Photos from the image-classification dataset "dataset_v1_new" in the GitHub repository Shinecchi/HairBaldness. Its 6 classes are: bald, balding, healthy, mild thinning, moderate thinning, severe thinning.

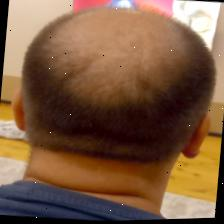
Label: balding

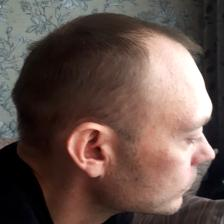
Label: mild thinning

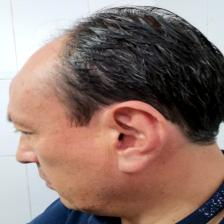
Label: severe thinning

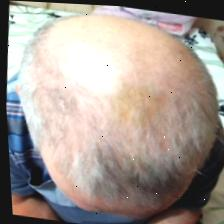
Label: bald

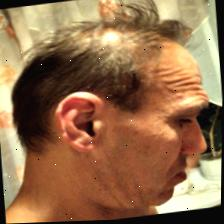
Label: moderate thinning

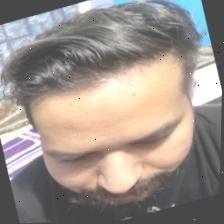
Label: healthy
